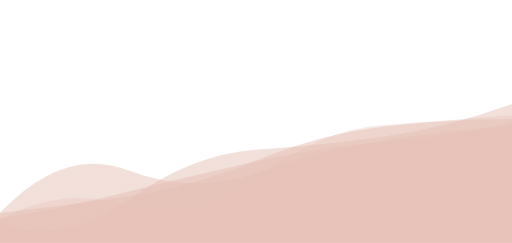
t = 0.00 s
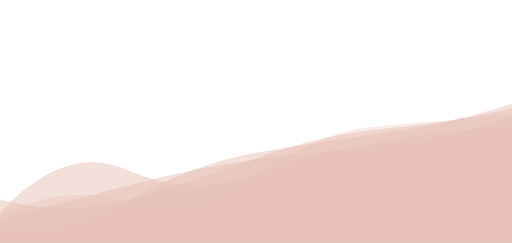
t = 2.78 s
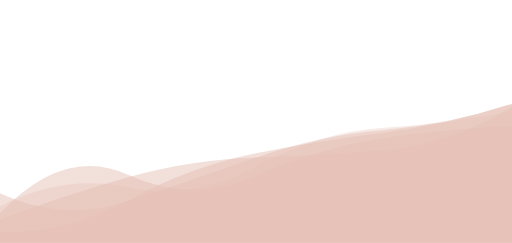
t = 5.55 s
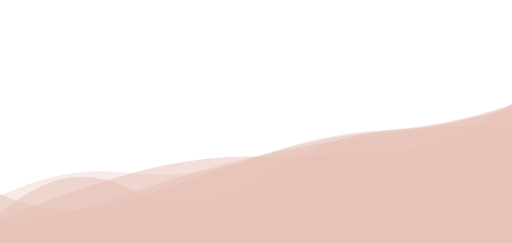
t = 8.33 s

The animated SVG that drew these frames (rendered in a browser with its animation timeline set to each time). Animation: 5 SMIL elements (animate=5); frames cover the first 8.32 s, repeats indefinitely.

<svg xmlns="http://www.w3.org/2000/svg" xmlns:xlink="http://www.w3.org/1999/xlink" style="margin:auto;background:transparent;display:block;z-index:1;position:relative" width="2088" height="989" preserveAspectRatio="xMidYMid" viewBox="0 0 2088 989">
    <g transform="translate(1044,494.5) scale(-1,-1) translate(-1044,-494.5)"><linearGradient id="lg-0.5233289063632542" x1="0" x2="1" y1="0" y2="0">
        <stop stop-color="#e5c0b5" offset="0"></stop>
        <stop stop-color="#e5c0b5" offset="1"></stop>
    </linearGradient><path d="" fill="url(#lg-0.5233289063632542)" opacity="0.32">
        <animate attributeName="d" dur="33.333333333333336s" repeatCount="indefinite" keyTimes="0;0.333;0.667;1" calcMode="spline" keySplines="0.5 0 0.5 1;0.5 0 0.5 1;0.5 0 0.5 1" begin="0s" values="M0 0L 0 520.1851705313755Q 261 498.0307179063789  522 480.35742279093256T 1044 263.8401463594909T 1566 150.51630731280352T 2088 95.67200173799478L 2088 0 Z;M0 0L 0 553.8025509820924Q 261 472.06894464456013  522 457.5467208557872T 1044 358.9756990365952T 1566 301.34076731100924T 2088 201.43584677030464L 2088 0 Z;M0 0L 0 476.21959750517874Q 261 395.69737616424777  522 365.66877213719954T 1044 349.9897928554965T 1566 205.031583609706T 2088 200.84093857267595L 2088 0 Z;M0 0L 0 520.1851705313755Q 261 498.0307179063789  522 480.35742279093256T 1044 263.8401463594909T 1566 150.51630731280352T 2088 95.67200173799478L 2088 0 Z"></animate>
    </path><path d="" fill="url(#lg-0.5233289063632542)" opacity="0.5">
        <animate attributeName="d" dur="33.333333333333336s" repeatCount="indefinite" keyTimes="0;0.333;0.667;1" calcMode="spline" keySplines="0.5 0 0.5 1;0.5 0 0.5 1;0.5 0 0.5 1" begin="-6.666666666666667s" values="M0 0L 0 562.7189473637169Q 261 441.3804161554678  522 397.97908947924867T 1044 408.15787571318447T 1566 180.97456560810286T 2088 160.53765391987508L 2088 0 Z;M0 0L 0 566.7107767867117Q 261 482.9871688023664  522 449.6913170095269T 1044 365.72707778165693T 1566 171.03664771353994T 2088 41.236750072062364L 2088 0 Z;M0 0L 0 524.5072242626122Q 261 433.4342627705721  522 415.5064404497306T 1044 302.238866075337T 1566 294.19332815944733T 2088 163.63589070150226L 2088 0 Z;M0 0L 0 562.7189473637169Q 261 441.3804161554678  522 397.97908947924867T 1044 408.15787571318447T 1566 180.97456560810286T 2088 160.53765391987508L 2088 0 Z"></animate>
    </path><path d="" fill="url(#lg-0.5233289063632542)" opacity="0.5">
        <animate attributeName="d" dur="33.333333333333336s" repeatCount="indefinite" keyTimes="0;0.333;0.667;1" calcMode="spline" keySplines="0.5 0 0.5 1;0.5 0 0.5 1;0.5 0 0.5 1" begin="-13.333333333333334s" values="M0 0L 0 519.500341788934Q 261 443.3469474892442  522 409.52271479054053T 1044 271.7119610717119T 1566 247.57529232833923T 2088 113.85804622079422L 2088 0 Z;M0 0L 0 485.30492544775234Q 261 434.4617265994145  522 414.06706212683036T 1044 330.8807271500213T 1566 202.6131696833677T 2088 98.79164627426383L 2088 0 Z;M0 0L 0 568.038271206854Q 261 389.39888680631947  522 368.89068071374516T 1044 351.50303417819464T 1566 279.9433398576276T 2088 93.85412535829278L 2088 0 Z;M0 0L 0 519.500341788934Q 261 443.3469474892442  522 409.52271479054053T 1044 271.7119610717119T 1566 247.57529232833923T 2088 113.85804622079422L 2088 0 Z"></animate>
    </path><path d="" fill="url(#lg-0.5233289063632542)" opacity="0.5">
        <animate attributeName="d" dur="33.333333333333336s" repeatCount="indefinite" keyTimes="0;0.333;0.667;1" calcMode="spline" keySplines="0.5 0 0.5 1;0.5 0 0.5 1;0.5 0 0.5 1" begin="-20s" values="M0 0L 0 471.9992497533348Q 261 497.23332810801423  522 482.0316148889524T 1044 249.98842309527618T 1566 173.87400444891642T 2088 116.05473082671608L 2088 0 Z;M0 0L 0 480.2264399334646Q 261 477.8206331637689  522 433.05412855955717T 1044 385.6935519740405T 1566 280.26662248843405T 2088 135.97100232711153L 2088 0 Z;M0 0L 0 473.15721890898163Q 261 460.5246915602264  522 416.58282682013595T 1044 277.2562357117223T 1566 296.45234145134214T 2088 121.16921387240654L 2088 0 Z;M0 0L 0 471.9992497533348Q 261 497.23332810801423  522 482.0316148889524T 1044 249.98842309527618T 1566 173.87400444891642T 2088 116.05473082671608L 2088 0 Z"></animate>
    </path><path d="" fill="url(#lg-0.5233289063632542)" opacity="0.5">
        <animate attributeName="d" dur="33.333333333333336s" repeatCount="indefinite" keyTimes="0;0.333;0.667;1" calcMode="spline" keySplines="0.5 0 0.5 1;0.5 0 0.5 1;0.5 0 0.5 1" begin="-26.666666666666668s" values="M0 0L 0 568.5024781335799Q 261 480.44595910597747  522 459.8534816382102T 1044 348.0581779034775T 1566 169.35680756174588T 2088 203.99583737108338L 2088 0 Z;M0 0L 0 436.50172061253795Q 261 371.9899118914177  522 349.3426364793977T 1044 368.59353721855143T 1566 242.15596829337449T 2088 85.83432349101508L 2088 0 Z;M0 0L 0 476.1952479749924Q 261 516.1978663000546  522 479.9041509151278T 1044 329.6090589082129T 1566 198.5745913815427T 2088 84.50577360183189L 2088 0 Z;M0 0L 0 568.5024781335799Q 261 480.44595910597747  522 459.8534816382102T 1044 348.0581779034775T 1566 169.35680756174588T 2088 203.99583737108338L 2088 0 Z"></animate>
    </path></g>
</svg>
